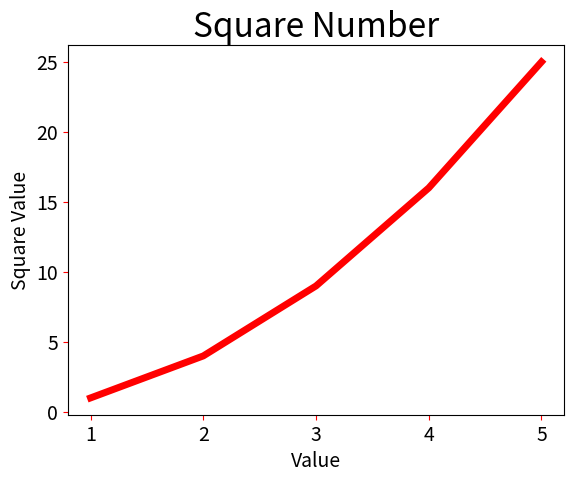

Recreate this plot in Python.
import matplotlib.pyplot as plt

squares_1 = [1, 2, 3, 4, 5]
squares_2 = [1, 4, 9, 16, 25]
plt.plot(squares_1, squares_2, 'r', label="line1", linewidth=5)
plt.title("Square Number", fontsize=24)
plt.xlabel("Value", fontsize=14)
plt.ylabel("Square Value", fontsize=14)
plt.tick_params("both", labelsize=14, color='r')
plt.show()
